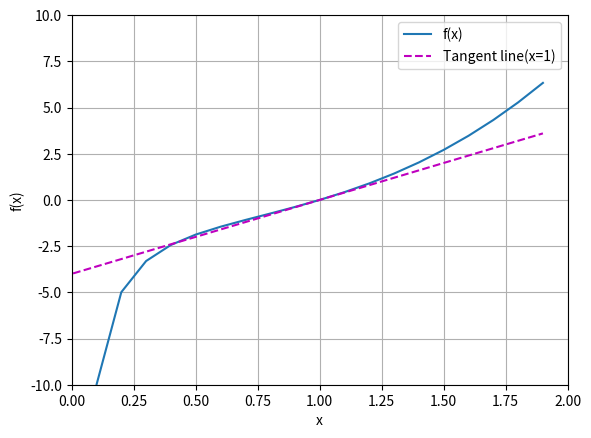

Source code (Python):
from os import O_NDELAY
import numpy as np
import matplotlib.pyplot as plt
import math

# Differentiation, the process of finding a derivative in mathematics
def diff(f, x):
    h = 1e-5
    return (f(x + h) - f(x - h)) / (2 * h)

def set_axes(axes, xlabel, ylabel, 
             xlim, ylim, 
             xscale, yscale, 
             xticks, yticks,
             legend):
    axes.set_xlabel(xlabel)
    axes.set_ylabel(ylabel)
    axes.set_xscale(xscale)
    axes.set_yscale(yscale)
    axes.set_xlim(xlim)
    axes.set_ylim(ylim)
    if hasattr(xticks, "__len__"):
        axes.set_xticks(xticks)
    if hasattr(yticks, "__len__"):
        axes.set_yticks(yticks)
    if legend:
        axes.legend(legend)
    axes.grid()


def plot(x, y=None,
        xlabel=None, ylabel=None, 
        xlim=None, ylim=None, 
        xscale=None, yscale=None,
        xticks=None, yticks=None,
        axes=None, legend=None,
        formats=('-', 'm--', 'g-.', 'r:'), figsize=(3.5, 2.5), name=None):
    def has_one_axis(x):
        return (hasattr(x, 'ndim') and x.ndim == 1 or 
        isinstance(x, list) and not hasattr(x[0], '__len__'))
    
    axes = axes if axes else plt.gca()
    
    if legend is None:
        legend = []
    
    if has_one_axis(x):
        x = [x]
    if y is None:
        x, y = [[]] * len(x), x
    elif has_one_axis(y):
        y = [y]
    if len(x) != len(y):
        x = x * len(y)
    
    axes.cla()
    for m, n, f in zip(x, y, formats):
        if len(m):
            axes.plot(m, n, f)
        else:
            axes.plot(n, f)
    set_axes(axes, 
             xlabel, ylabel, 
             xlim, ylim, 
             xscale, yscale, 
             xticks, yticks,
             legend)
    if name == None:
        plt.savefig('./calculus.png')
    else:
        plt.savefig('./%s.png'%name)


def get_line(k, x, y):
    if k == 0:
        f = lambda x: y
        return f
    elif math.isinf(k):
        exit("tangent is infinity")
    else:
        f = lambda m: k * m + (y - k * x)
        return f


def exercise1():
    x = np.arange(-2, 2, 0.1)
    f1 = lambda x: x**3 - 1/x
    
    X = 1
    Y = f1(X)
    k = diff(f1, X)

    f2 = get_line(k, X, Y)

    params = {
        'x': x,
        'y': [f1(x), f2(x)],
        'xlabel': 'x',
        'ylabel': 'f(x)', 
        'xlim': (0., 2.), 
        'ylim': (-10., 10.), 
        'xscale': 'linear', 
        'yscale': 'linear',
        # 'xticks': np.linspace(0, 2, 10),
        # 'yticks': np.linspace(-10., 10., 15),
        'axes': plt.gca(), 
        'legend': ['f(x)', 'Tangent line(x=1)'],
        'name': 'exercise1'
    }
    plot(**params)


if __name__ == "__main__":
    exercise1()